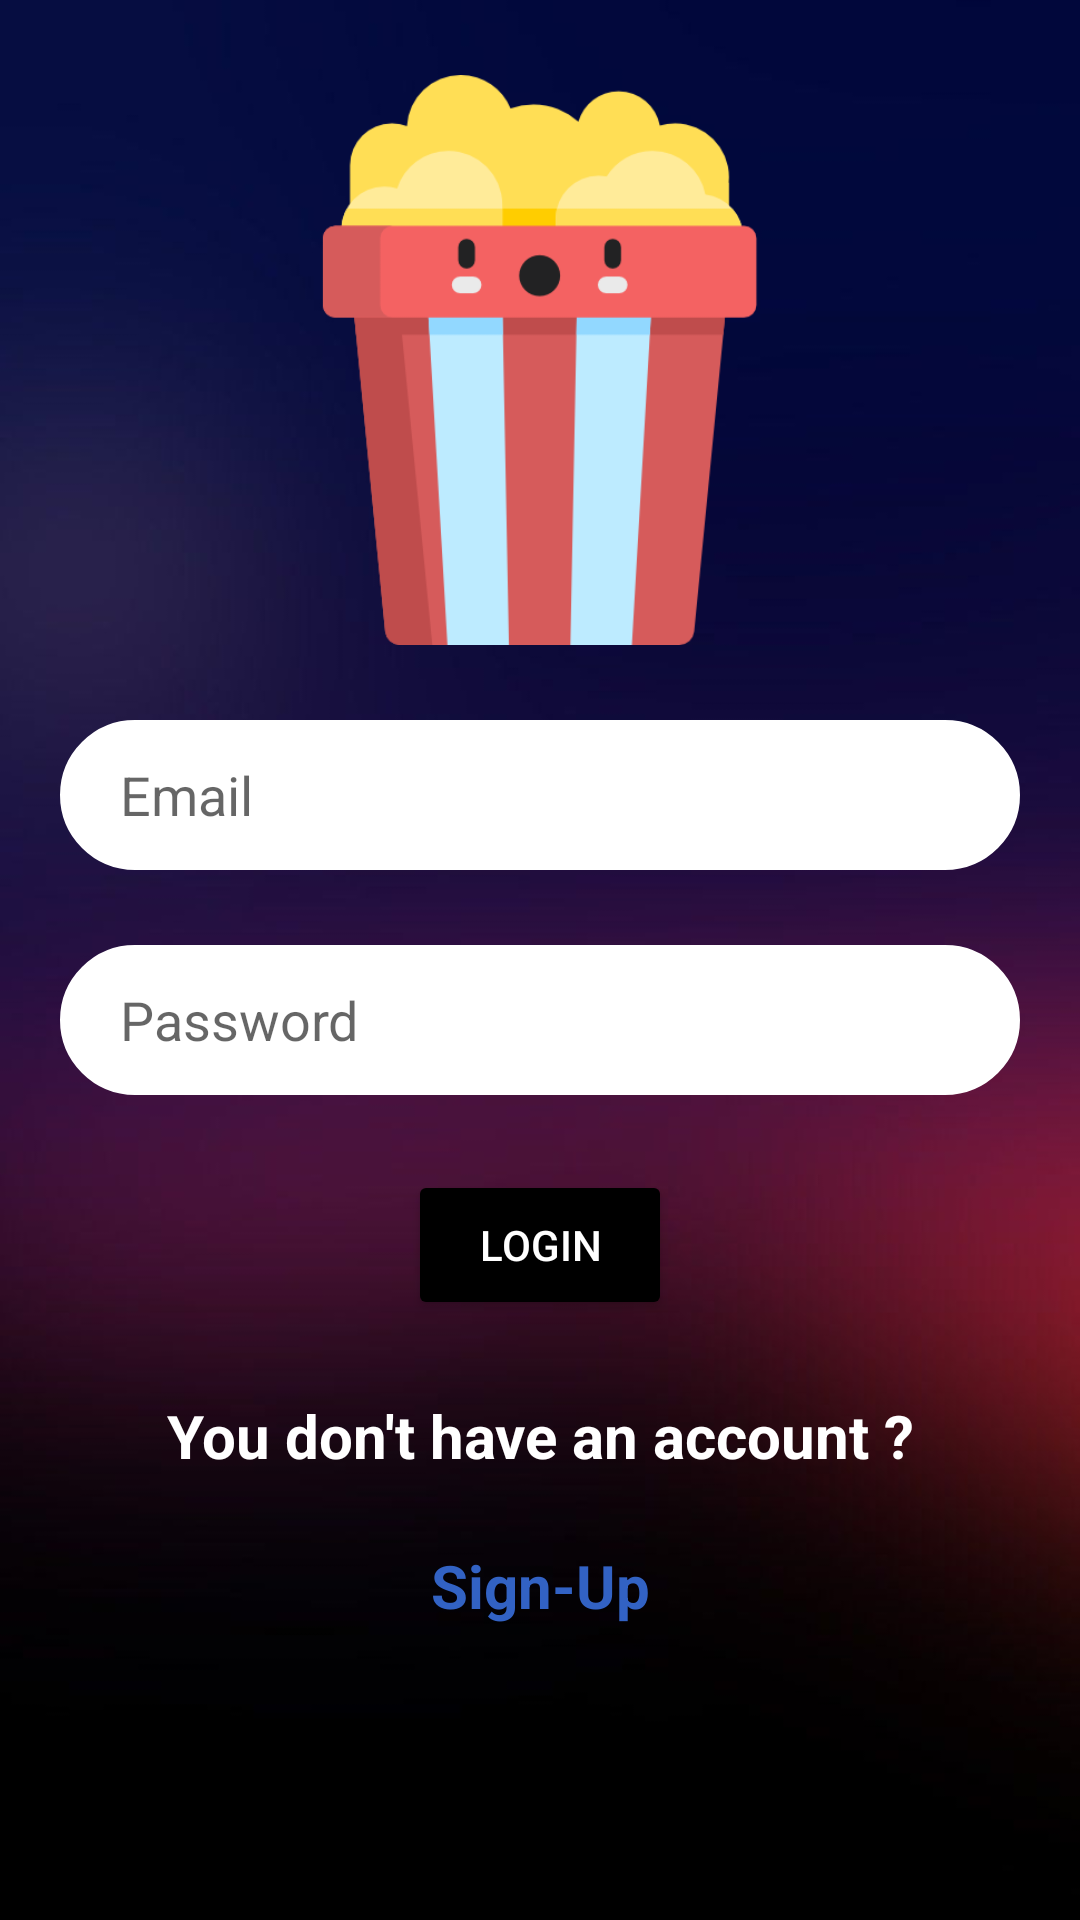

Here is an Android app screen rendered from its layout file. Give the layout XML and the strings, colors and styles it references.
<!-- AndroidManifest.xml: application theme Theme.WatchCorn -->
<!-- res/layout/activity_login.xml -->
<?xml version="1.0" encoding="utf-8"?>
<LinearLayout xmlns:android="http://schemas.android.com/apk/res/android"
    xmlns:app="http://schemas.android.com/apk/res-auto"
    xmlns:tools="http://schemas.android.com/tools"
    android:layout_width="match_parent"
    android:layout_height="match_parent"
    android:background="@drawable/loginbackground"
    android:gravity="center"
    android:orientation="vertical"
    tools:context=".LoginActivity">

    <Space
        android:layout_width="match_parent"
        android:layout_height="0dp"
        android:layout_weight="1"/>

    <ImageView
        android:id="@+id/imageView2"
        android:layout_width="match_parent"
        android:layout_height="90dp"
        android:layout_weight="4"
        app:srcCompat="@drawable/popcorn" />

    <Space
        android:layout_width="match_parent"
        android:layout_height="0dp"
        android:layout_weight="1"/>

    <EditText
        android:id="@+id/EmailAddress"
        android:layout_width="match_parent"
        android:layout_height="0dp"
        android:layout_weight="2"
        android:layout_marginHorizontal="20dp"
        android:background="@drawable/input_border_login"
        android:backgroundTint="@color/profileBackground"
        android:ems="10"
        android:hint="Email"
        android:inputType="textEmailAddress"
        android:paddingHorizontal="20dp" />

    <Space
        android:layout_width="match_parent"
        android:layout_height="0dp"
        android:layout_weight="1"/>

    <EditText
        android:id="@+id/Password"
        android:layout_width="match_parent"
        android:layout_height="0dp"
        android:layout_weight="2"
        android:layout_marginHorizontal="20dp"
        android:background="@drawable/input_border_login"
        android:backgroundTint="@color/profileBackground"
        android:ems="10"
        android:hint="Password"
        android:inputType="textPassword"
        android:paddingHorizontal="20dp" />
    <Space
        android:layout_width="match_parent"
        android:layout_height="0dp"
        android:layout_weight="1"/>

    <Button
        android:id="@+id/Login"
        android:layout_width="wrap_content"
        android:layout_height="0dp"
        android:layout_weight="2"
        android:backgroundTint="@color/black"
        android:text="Login"
        android:textColor="@color/white" />

    <Space
        android:layout_width="match_parent"
        android:layout_height="0dp"
        android:layout_weight="1"/>

    <TextView
        android:id="@+id/textView2"
        android:layout_width="match_parent"
        android:layout_height="0dp"
        android:layout_weight="2"
        android:text="You don't have an account ?"
        android:textAlignment="center"
        android:textColor="@color/white"
        android:textSize="20sp"
        android:textStyle="bold" />

    <TextView
        android:id="@+id/SignUp"
        android:layout_width="match_parent"
        android:layout_height="0dp"
        android:layout_weight="2"
        android:text="Sign-Up"
        android:textAlignment="center"
        android:textColor="@color/colorPrimaryDark"
        android:textSize="20sp"
        android:textStyle="bold" />

    <ImageView
        android:id="@+id/fingerprint"
        android:layout_width="match_parent"
        android:layout_height="0dp"
        android:layout_weight="2"
        android:src="@drawable/ic_baseline_fingerprint_24"
        android:visibility="invisible" />

    <Space
        android:layout_width="match_parent"
        android:layout_height="0dp"
        android:layout_weight="1"/>

</LinearLayout>
<!-- resources referenced by this layout -->
<resources>
  <color name="black">#FF000000</color>
  <color name="colorPrimaryDark">#3262C4</color>
  <color name="profileBackground">#FFFFFF</color>
  <color name="white">#FFFFFFFF</color>
  <!-- drawable ic_baseline_fingerprint_24: vector/xml drawable (drawable, 2391 chars, omitted) -->
  <!-- drawable input_border_login (drawable) -->
  <?xml version="1.0" encoding="utf-8"?>
  <shape android:shape="rectangle" xmlns:android="http://schemas.android.com/apk/res/android">
  
      <stroke
          android:color="@color/black"
          android:width="1dp" />
  
      <corners
          android:radius="50dp"/>
  
  </shape>
  <!-- drawable loginbackground: jpg bitmap (drawable, 11010 bytes) -->
  <!-- drawable popcorn: png bitmap (drawable, 17907 bytes) -->
  <style name="Theme.WatchCorn" parent="Theme.MaterialComponents.Light.NoActionBar">
          
          <item name="colorPrimary">@color/purple_500</item>
          <item name="colorPrimaryVariant">@color/purple_700</item>
          <item name="colorOnPrimary">@color/white</item>
          
          <item name="colorSecondary">@color/teal_200</item>
          <item name="colorSecondaryVariant">@color/teal_700</item>
          <item name="colorOnSecondary">@color/black</item>
          
          <item name="android:statusBarColor" tools:targetApi="l">?attr/colorPrimaryVariant</item>
          
      </style>
  <color name="purple_500">#FF6200EE</color>
  <color name="purple_700">#FF3700B3</color>
  <color name="teal_200">#FF03DAC5</color>
  <color name="teal_700">#FF018786</color>
</resources>
